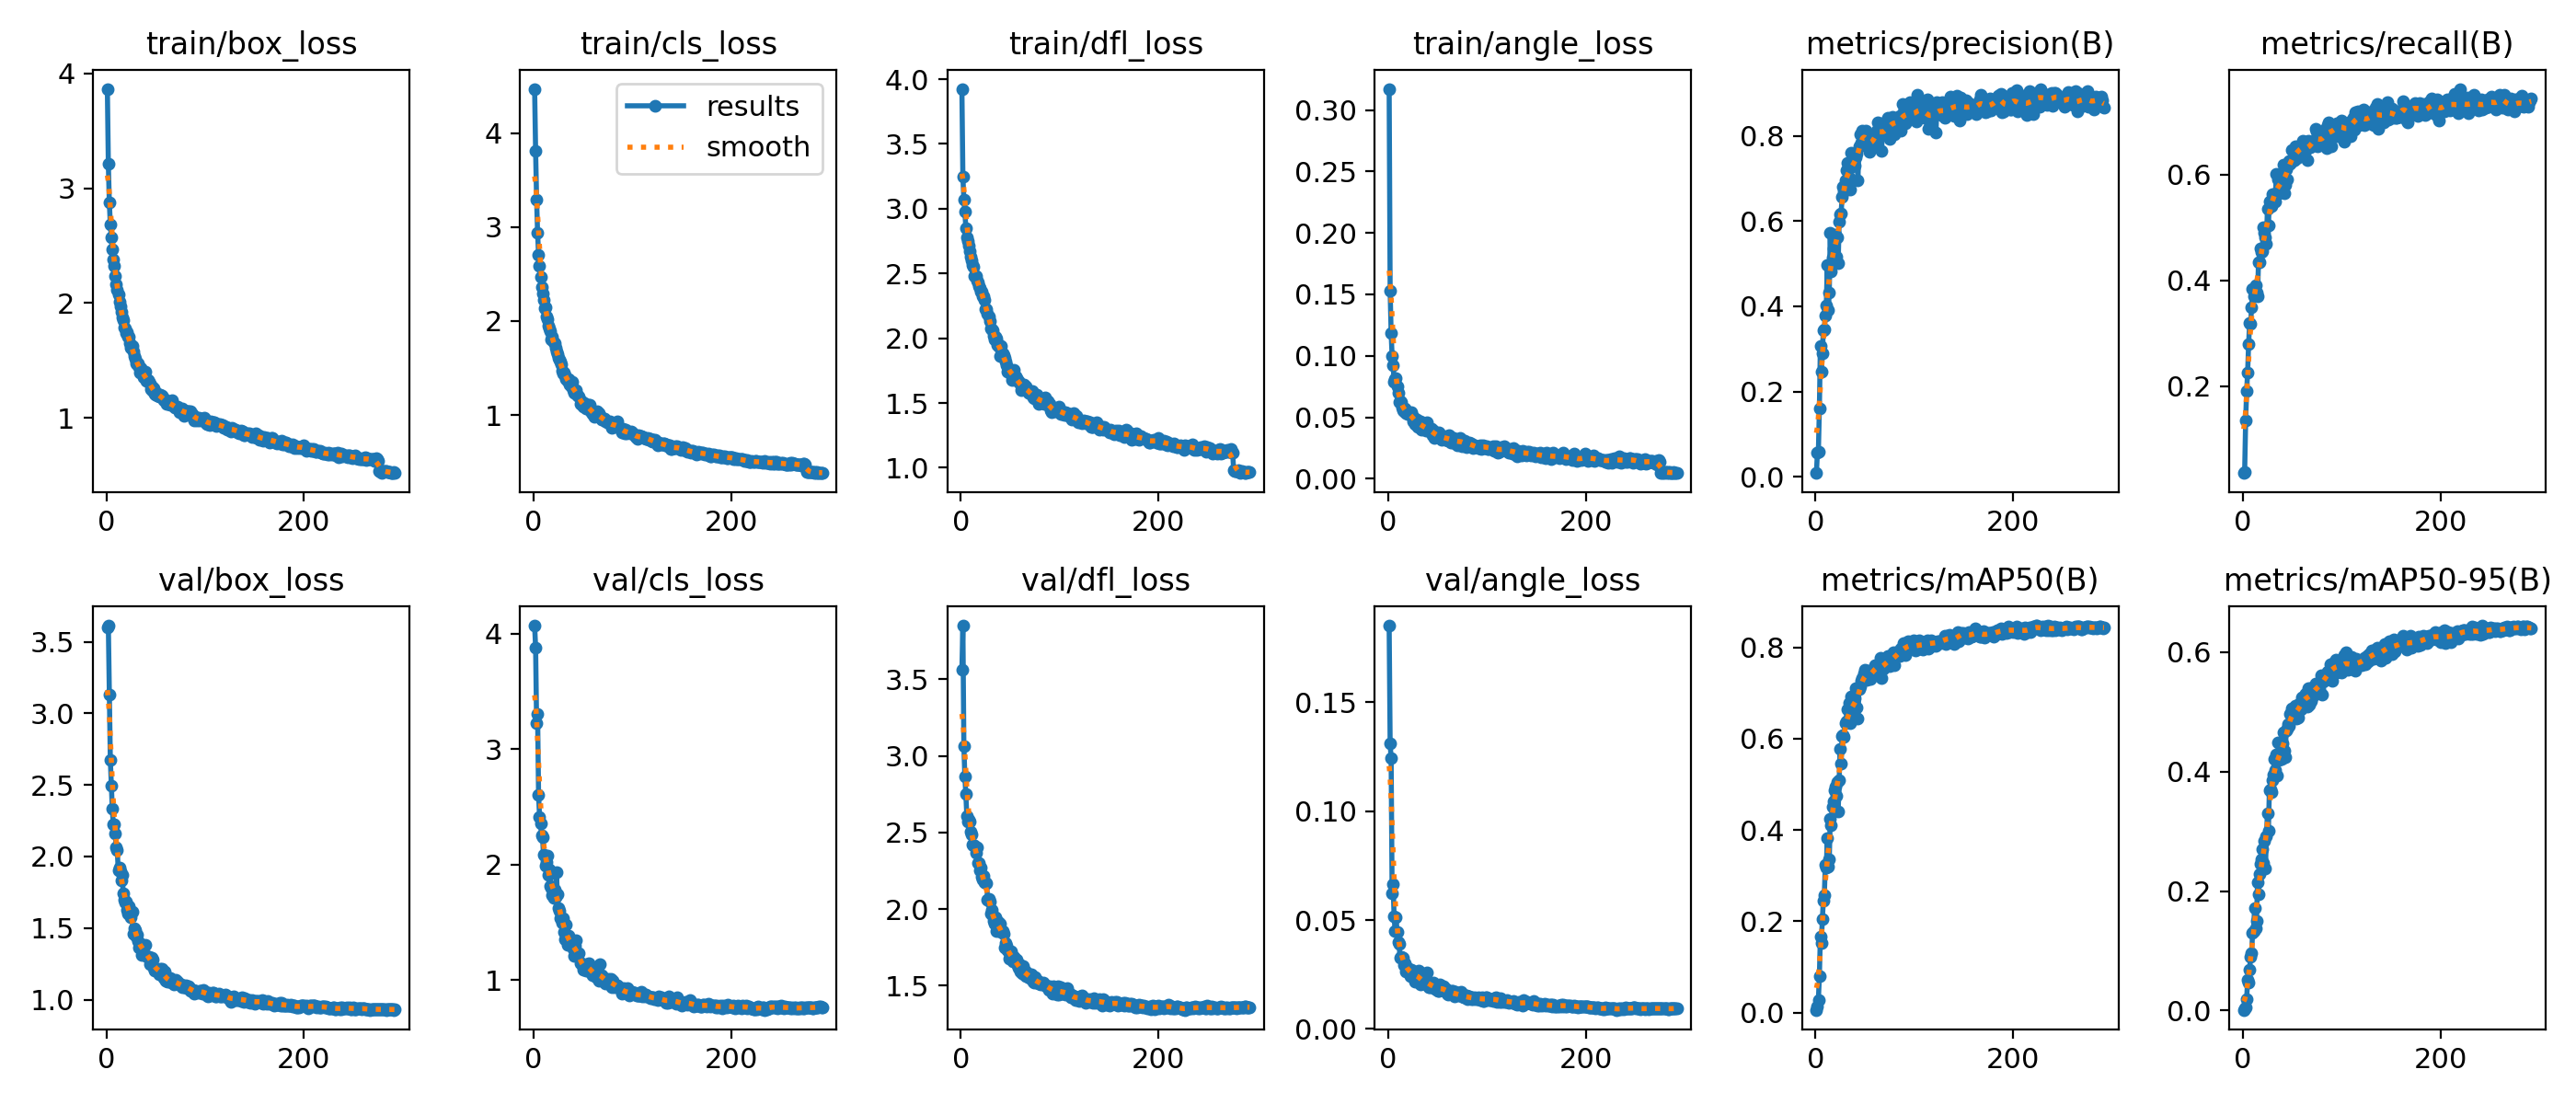

Values plotted in this chart, from the file beside it:
epoch, time, train/box_loss, train/cls_loss, train/dfl_loss, train/angle_loss, metrics/precision(B), metrics/recall(B), metrics/mAP50(B), metrics/mAP50-95(B), val/box_loss, val/cls_loss, val/dfl_loss, val/angle_loss, lr/pg0, lr/pg1, lr/pg2
1, 25.06, 3.865, 4.471, 3.926, 0.3173, 0.00909, 0.03635, 0.0057, 0.00119, 3.6, 4.071, 3.561, 0.1852, 0.0006623, 0.0006623, 0.0006623
2, 47.15, 3.211, 3.806, 3.248, 0.1529, 0.05737, 0.03891, 0.01246, 0.00334, 3.612, 3.883, 3.851, 0.131, 0.001329, 0.001329, 0.001329
3, 69.37, 2.873, 3.291, 3.073, 0.1189, 0.0597, 0.1361, 0.02798, 0.00591, 3.13, 3.227, 3.067, 0.1243, 0.001995, 0.001995, 0.001995
4, 91.35, 2.687, 2.938, 2.98, 0.09966, 0.1608, 0.1915, 0.07984, 0.0187, 2.675, 3.305, 2.865, 0.06221, 0.002, 0.002, 0.002
5, 113, 2.576, 2.705, 2.852, 0.09269, 0.3076, 0.2263, 0.1661, 0.05198, 2.495, 2.607, 2.749, 0.06632, 0.001999, 0.001999, 0.001999
6, 135, 2.468, 2.589, 2.777, 0.07897, 0.2464, 0.2797, 0.153, 0.04725, 2.331, 2.417, 2.607, 0.0519, 0.001999, 0.001999, 0.001999
7, 156.8, 2.379, 2.469, 2.747, 0.08089, 0.2895, 0.319, 0.204, 0.06887, 2.225, 2.357, 2.569, 0.04501, 0.001998, 0.001998, 0.001998
8, 178.6, 2.321, 2.366, 2.713, 0.08185, 0.3438, 0.3185, 0.2447, 0.09015, 2.222, 2.258, 2.582, 0.05128, 0.001997, 0.001997, 0.001997
9, 200.8, 2.237, 2.297, 2.673, 0.07519, 0.3466, 0.3487, 0.2572, 0.09552, 2.159, 2.236, 2.574, 0.04449, 0.001997, 0.001997, 0.001997
10, 222.3, 2.161, 2.221, 2.63, 0.06961, 0.3786, 0.3845, 0.3228, 0.1293, 2.066, 2.086, 2.503, 0.03978, 0.001996, 0.001996, 0.001996
11, 243.6, 2.119, 2.132, 2.6, 0.06234, 0.402, 0.3702, 0.3182, 0.1337, 2.047, 2.08, 2.487, 0.03921, 0.001995, 0.001995, 0.001995
12, 265.2, 2.078, 2.144, 2.564, 0.06341, 0.4977, 0.3769, 0.3809, 0.1716, 1.903, 1.989, 2.42, 0.03273, 0.001993, 0.001993, 0.001993
13, 286.6, 2.011, 2.048, 2.551, 0.0623, 0.3913, 0.3917, 0.3192, 0.1372, 1.924, 2.024, 2.416, 0.03292, 0.001992, 0.001992, 0.001992
14, 308.2, 1.972, 2.015, 2.483, 0.0577, 0.4313, 0.3769, 0.3349, 0.1498, 1.9, 2.08, 2.415, 0.03271, 0.001991, 0.001991, 0.001991
15, 329.5, 1.924, 1.954, 2.479, 0.05583, 0.5725, 0.3697, 0.4242, 0.2145, 1.835, 1.91, 2.368, 0.03279, 0.001989, 0.001989, 0.001989
16, 351.3, 1.873, 1.919, 2.442, 0.05464, 0.4811, 0.434, 0.41, 0.194, 1.871, 1.958, 2.405, 0.02913, 0.001988, 0.001988, 0.001988
17, 372.8, 1.851, 1.888, 2.429, 0.05731, 0.5145, 0.4342, 0.4507, 0.2289, 1.743, 1.82, 2.303, 0.03025, 0.001986, 0.001986, 0.001986
18, 394.4, 1.789, 1.804, 2.4, 0.05336, 0.5357, 0.4603, 0.4635, 0.2461, 1.7, 1.803, 2.298, 0.02638, 0.001984, 0.001984, 0.001984
19, 415.9, 1.781, 1.829, 2.387, 0.05507, 0.5634, 0.4539, 0.486, 0.2527, 1.677, 1.74, 2.251, 0.02726, 0.001982, 0.001982, 0.001982
20, 437.5, 1.739, 1.776, 2.357, 0.05239, 0.5673, 0.4552, 0.4953, 0.2706, 1.683, 1.711, 2.268, 0.02791, 0.00198, 0.00198, 0.00198
21, 459.4, 1.744, 1.766, 2.362, 0.05425, 0.5165, 0.5008, 0.4747, 0.2476, 1.629, 1.787, 2.21, 0.02738, 0.001978, 0.001978, 0.001978
22, 480.7, 1.711, 1.718, 2.324, 0.05214, 0.5624, 0.4895, 0.505, 0.2845, 1.598, 1.723, 2.192, 0.0244, 0.001976, 0.001976, 0.001976
23, 502.2, 1.709, 1.681, 2.322, 0.05398, 0.5003, 0.4818, 0.4401, 0.2377, 1.654, 1.939, 2.219, 0.02716, 0.001974, 0.001974, 0.001974
24, 523.8, 1.655, 1.65, 2.297, 0.05103, 0.5985, 0.469, 0.5079, 0.2916, 1.597, 1.746, 2.175, 0.02687, 0.001971, 0.001971, 0.001971
25, 545.4, 1.615, 1.604, 2.225, 0.04645, 0.6163, 0.5346, 0.5767, 0.3296, 1.578, 1.629, 2.174, 0.02391, 0.001969, 0.001969, 0.001969
26, 567, 1.626, 1.587, 2.223, 0.04983, 0.6182, 0.5043, 0.5459, 0.3003, 1.615, 1.602, 2.17, 0.02533, 0.001966, 0.001966, 0.001966
27, 588.5, 1.58, 1.564, 2.187, 0.04468, 0.6577, 0.5494, 0.6051, 0.368, 1.459, 1.54, 2.062, 0.02173, 0.001964, 0.001964, 0.001964
28, 610.1, 1.54, 1.541, 2.171, 0.04664, 0.6805, 0.5397, 0.6078, 0.37, 1.495, 1.527, 2.068, 0.02562, 0.001961, 0.001961, 0.001961
29, 631.3, 1.517, 1.471, 2.13, 0.04783, 0.6699, 0.5407, 0.6029, 0.3649, 1.486, 1.497, 2.049, 0.02538, 0.001958, 0.001958, 0.001958
30, 652.8, 1.473, 1.438, 2.076, 0.04186, 0.6952, 0.563, 0.6342, 0.3861, 1.441, 1.534, 1.968, 0.02469, 0.001955, 0.001955, 0.001955
31, 674.5, 1.471, 1.453, 2.071, 0.04589, 0.7192, 0.5482, 0.6374, 0.3955, 1.452, 1.418, 1.993, 0.02697, 0.001952, 0.001952, 0.001952
32, 696, 1.473, 1.426, 2.063, 0.0453, 0.7363, 0.5617, 0.6646, 0.4208, 1.407, 1.354, 1.96, 0.02217, 0.001948, 0.001948, 0.001948
33, 717.2, 1.446, 1.379, 2.018, 0.04689, 0.7207, 0.5484, 0.6387, 0.4028, 1.364, 1.484, 1.925, 0.02057, 0.001945, 0.001945, 0.001945
34, 738.6, 1.396, 1.359, 1.992, 0.04006, 0.7014, 0.6014, 0.6779, 0.4293, 1.366, 1.309, 1.905, 0.0227, 0.001941, 0.001941, 0.001941
35, 760.1, 1.433, 1.38, 2.013, 0.04267, 0.6731, 0.5662, 0.634, 0.393, 1.392, 1.385, 1.945, 0.02123, 0.001938, 0.001938, 0.001938
36, 781.4, 1.414, 1.327, 1.994, 0.0426, 0.7606, 0.5909, 0.6932, 0.4493, 1.312, 1.316, 1.857, 0.02085, 0.001934, 0.001934, 0.001934
37, 802.9, 1.386, 1.332, 1.947, 0.04129, 0.7285, 0.5646, 0.6565, 0.42, 1.356, 1.335, 1.896, 0.0222, 0.00193, 0.00193, 0.00193
38, 824.4, 1.353, 1.305, 1.955, 0.03953, 0.7313, 0.5868, 0.6692, 0.4285, 1.372, 1.321, 1.918, 0.02151, 0.001927, 0.001927, 0.001927
39, 846.2, 1.4, 1.35, 1.931, 0.04569, 0.7424, 0.573, 0.6673, 0.4217, 1.383, 1.337, 1.883, 0.02589, 0.001923, 0.001923, 0.001923
40, 867.5, 1.325, 1.265, 1.866, 0.04017, 0.7303, 0.5919, 0.6877, 0.4479, 1.305, 1.272, 1.904, 0.01991, 0.001919, 0.001919, 0.001919
41, 889.2, 1.332, 1.238, 1.938, 0.03897, 0.7499, 0.619, 0.7096, 0.4654, 1.3, 1.208, 1.85, 0.01909, 0.001914, 0.001914, 0.001914
42, 910.9, 1.332, 1.254, 1.885, 0.03876, 0.7589, 0.5653, 0.6689, 0.4342, 1.299, 1.298, 1.856, 0.01934, 0.00191, 0.00191, 0.00191
43, 932.4, 1.318, 1.269, 1.87, 0.04094, 0.6962, 0.5798, 0.6449, 0.4243, 1.297, 1.348, 1.839, 0.02094, 0.001906, 0.001906, 0.001906
44, 953.8, 1.299, 1.217, 1.851, 0.04081, 0.7748, 0.6098, 0.7078, 0.4683, 1.246, 1.228, 1.75, 0.01901, 0.001901, 0.001901, 0.001901
45, 975.4, 1.253, 1.207, 1.818, 0.03554, 0.8041, 0.5904, 0.7145, 0.4725, 1.282, 1.223, 1.779, 0.02014, 0.001897, 0.001897, 0.001897
46, 997.1, 1.273, 1.2, 1.789, 0.0391, 0.7845, 0.618, 0.7261, 0.4791, 1.289, 1.232, 1.758, 0.02109, 0.001892, 0.001892, 0.001892
47, 1019, 1.233, 1.121, 1.74, 0.03346, 0.811, 0.6247, 0.7322, 0.4766, 1.277, 1.15, 1.732, 0.02014, 0.001887, 0.001887, 0.001887
48, 1040, 1.261, 1.148, 1.761, 0.03557, 0.8076, 0.6196, 0.7327, 0.4966, 1.221, 1.147, 1.729, 0.01822, 0.001882, 0.001882, 0.001882
49, 1062, 1.213, 1.108, 1.748, 0.03618, 0.8086, 0.6237, 0.7419, 0.4988, 1.199, 1.128, 1.674, 0.01788, 0.001878, 0.001878, 0.001878
50, 1083, 1.203, 1.088, 1.751, 0.03485, 0.7992, 0.646, 0.7499, 0.5056, 1.212, 1.093, 1.686, 0.01749, 0.001873, 0.001873, 0.001873
51, 1104, 1.223, 1.126, 1.724, 0.03751, 0.8124, 0.6253, 0.7341, 0.492, 1.218, 1.102, 1.725, 0.0176, 0.001867, 0.001867, 0.001867
52, 1126, 1.198, 1.105, 1.679, 0.03339, 0.7928, 0.6262, 0.7287, 0.4944, 1.205, 1.123, 1.68, 0.02034, 0.001862, 0.001862, 0.001862
53, 1147, 1.188, 1.069, 1.712, 0.03463, 0.7733, 0.6539, 0.7487, 0.5103, 1.178, 1.085, 1.658, 0.01797, 0.001857, 0.001857, 0.001857
54, 1169, 1.206, 1.095, 1.758, 0.03175, 0.7796, 0.6305, 0.7323, 0.4886, 1.218, 1.143, 1.69, 0.01831, 0.001851, 0.001851, 0.001851
55, 1192, 1.186, 1.068, 1.706, 0.034, 0.7628, 0.6503, 0.7383, 0.502, 1.202, 1.116, 1.65, 0.01892, 0.001846, 0.001846, 0.001846
56, 1214, 1.192, 1.105, 1.689, 0.03501, 0.7866, 0.6319, 0.7306, 0.4901, 1.214, 1.147, 1.667, 0.01972, 0.00184, 0.00184, 0.00184
57, 1238, 1.176, 1.107, 1.668, 0.03401, 0.7733, 0.6534, 0.7444, 0.5139, 1.17, 1.108, 1.636, 0.01744, 0.001835, 0.001835, 0.001835
58, 1261, 1.155, 1.04, 1.669, 0.03173, 0.796, 0.6446, 0.7439, 0.5137, 1.153, 1.071, 1.618, 0.01797, 0.001829, 0.001829, 0.001829
59, 1284, 1.163, 1.035, 1.658, 0.03183, 0.7841, 0.6493, 0.7509, 0.5035, 1.198, 1.087, 1.638, 0.01829, 0.001823, 0.001823, 0.001823
60, 1306, 1.156, 1.007, 1.648, 0.03496, 0.8015, 0.6553, 0.7606, 0.5244, 1.133, 1.046, 1.591, 0.01637, 0.001817, 0.001817, 0.001817
... 232 more rows
